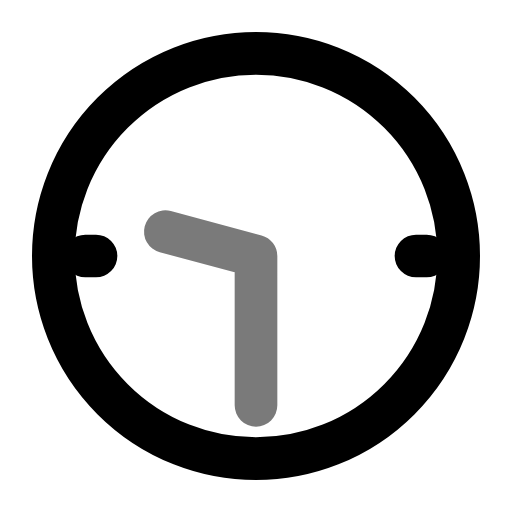
t = 0.00 s
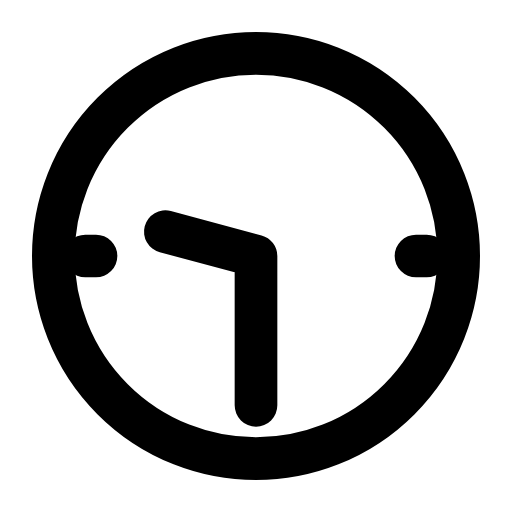
t = 0.70 s
t = 1.14 s: frame unchanged from t = 0.70 s, image omitted
t = 1.64 s: frame unchanged from t = 0.70 s, image omitted
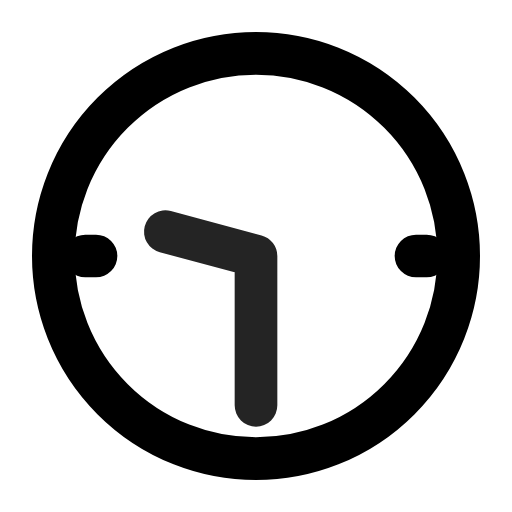
t = 2.16 s
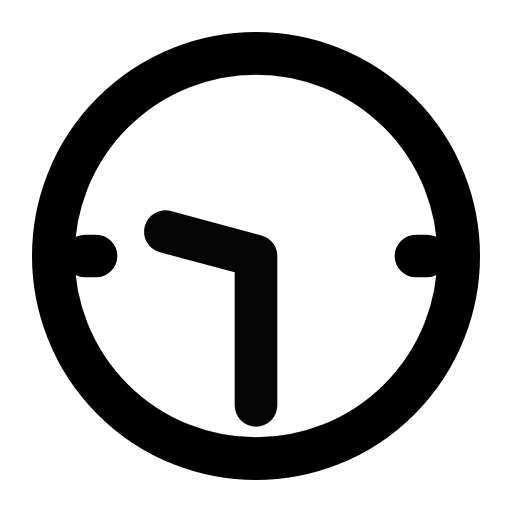
t = 2.95 s

The animated SVG that drew these frames (rendered in a browser with its animation timeline set to each time). Animation: 1 CSS @keyframes rule; one cycle of 3.35 s, repeats indefinitely.

<svg xmlns="http://www.w3.org/2000/svg" width="24" height="24" fill="none" stroke="currentColor" stroke-linecap="round" stroke-linejoin="round" stroke-width="2" viewBox="0 0 24 24">
    <!-- Generated by scripts/icon-expansion/generate.mjs -->
    <style>
        @media (prefers-reduced-motion: no-preference) {
            @keyframes ira-exp-pulse { 0%, 100% { opacity: 1; } 22% { opacity: .45; } 40% { opacity: 1; } }
            [data-ira-motion="dial-9-30"] { transform-box: fill-box; transform-origin: center; animation: ira-exp-pulse 2.65s ease-in-out -0.7s infinite; }
        }
    </style>
    <circle cx="12" cy="12" r="9.5"/><path d="M4 12h.5m15 0h.5"/>
    <g data-ira-motion="dial-9-30"><path d="M7.75 10.86L12 12 12 19"/></g>
</svg>
